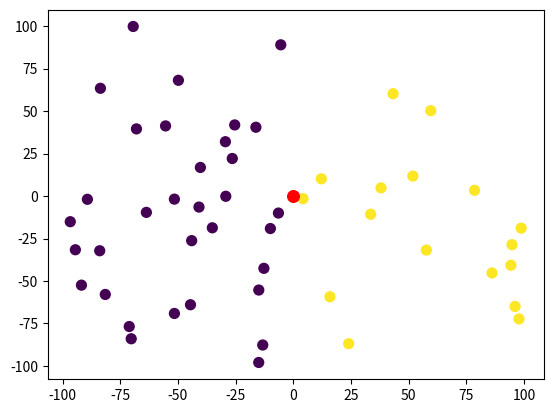

Write Python code to recreate this figure.
import numpy as np
import matplotlib.pyplot as plt
from math import sqrt
from random import random


class KNN:
    def __init__(self, n):
        self.lista_tacaka = self.generisi_tacke(n)
        self.nova_tacka = (0, 0)
        self.d = self.dodeli_tackama_labele()

    def generisi_tacke(self, broj_tacaka):
        # return [(100 * np.random.normal(), 100 * np.random.normal()) for i in
        # range(broj_tacaka)]  # normalna raspodela tačaka
        return [(200 * random() - 100, 200 * random() - 100) for i in range(broj_tacaka)]  # ravnomerna raspodela tačaka

    def crtaj(self):
        x, y = zip(*self.lista_tacaka)
        plt.scatter(x, y, c=list(self.d.values()), s=50)
        plt.scatter(self.nova_tacka[0], self.nova_tacka[1], c="red", s=70)
        plt.savefig("slika_tacaka.png")
        plt.show()

    def dodeli_tackama_labele(self):
        return {i: 1 if i[0] > 0 else 0 for i in self.lista_tacaka}

    # statička metoda - rastojanje između dve tačke
    def rast(t1, t2):
        return sqrt((t1[0] - t2[0]) ** 2 + (t1[1] - t2[1]) ** 2)

    def rastojanje_od_tacaka(self):
        return {i: KNN.rast(i, self.nova_tacka) for i in self.lista_tacaka}

    def sortiraj_recnik(self, dict):
        keys = list(dict.keys())
        values = list(dict.values())
        sorted_value_index = np.argsort(values)
        sorted_dict = {keys[i]: values[i] for i in sorted_value_index}
        return sorted_dict

    def najblizih_k_tacaka(self, k):
        return list(self.sortiraj_recnik(self.rastojanje_od_tacaka()))[:k]

    def pronadji_labele(self, k):
        return [self.d[i] for i in self.najblizih_k_tacaka(k)]

    def odluka(self, k):
        lista_labela = self.pronadji_labele(k)
        print(lista_labela)
        res = {key: lista_labela.count(key) for key in lista_labela}
        return max(res.items(), key=lambda kv: (kv[1], kv[0]))[0]


if __name__ == "__main__":
    broj_tacaka = 50
    obj = KNN(broj_tacaka)
    obj.crtaj()
    for k in range(3, 15, 2):
        print(f"Klasa odluke za k={k} je", obj.odluka(k))
